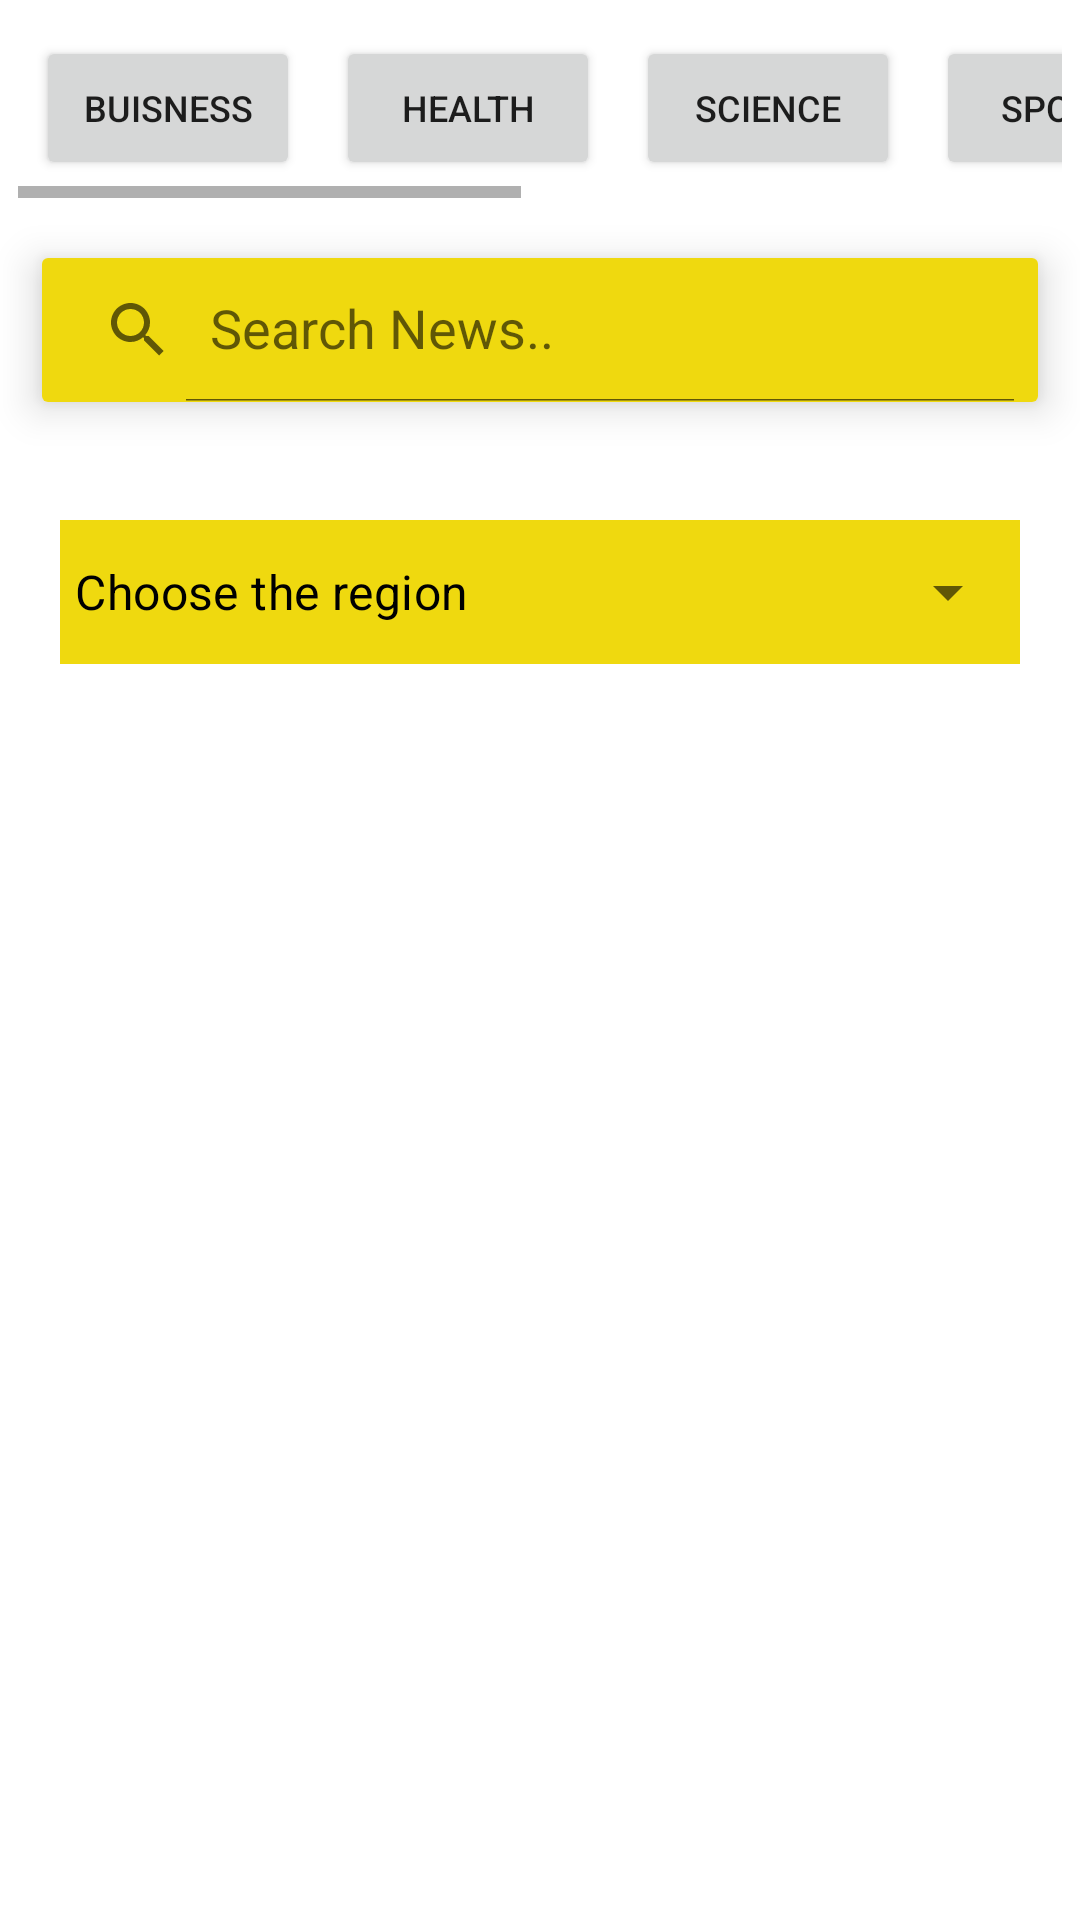

Produce the Android XML layout that renders to this screen, including the resource entries it uses.
<!-- AndroidManifest.xml: application theme Theme.NewsApp -->
<!-- res/layout/activity_main.xml -->
<?xml version="1.0" encoding="utf-8"?>
<LinearLayout xmlns:android="http://schemas.android.com/apk/res/android"
    xmlns:app="http://schemas.android.com/apk/res-auto"
    xmlns:tools="http://schemas.android.com/tools"
    android:layout_width="match_parent"
    android:layout_height="match_parent"
    tools:context=".MainActivity"
    android:background="@color/white"
    android:orientation="vertical">

    <HorizontalScrollView
        android:layout_width="match_parent"
        android:layout_height="wrap_content"
        android:layout_margin="6dp">

        <LinearLayout
            android:layout_width="match_parent"
            android:layout_height="wrap_content"
            android:orientation="horizontal">

            <Button
                android:id="@+id/btn_1"
                android:layout_width="wrap_content"
                android:layout_height="wrap_content"
                android:layout_margin="6dp"
                android:padding="6dp"
                android:text="buisness"
                android:textSize="12sp" />

            <Button
                android:id="@+id/btn_2"
                android:layout_width="wrap_content"
                android:layout_height="wrap_content"
                android:layout_margin="6dp"
                android:padding="6dp"
                android:text="health"
                android:textSize="12sp" />

            <Button
                android:id="@+id/btn_3"
                android:layout_width="wrap_content"
                android:layout_height="wrap_content"
                android:layout_margin="6dp"
                android:padding="6dp"
                android:text="science"
                android:textSize="12sp" />

            <Button
                android:id="@+id/btn_4"
                android:layout_width="wrap_content"
                android:layout_height="wrap_content"
                android:layout_margin="6dp"
                android:padding="6dp"
                android:text="sports"
                android:textSize="12sp" />

            <Button
                android:id="@+id/btn_5"
                android:layout_width="wrap_content"
                android:layout_height="wrap_content"
                android:layout_margin="6dp"
                android:padding="6dp"
                android:text="technology"
                android:textSize="12sp" />

            <Button
                android:id="@+id/btn_6"
                android:layout_width="wrap_content"
                android:layout_height="wrap_content"
                android:layout_margin="6dp"
                android:padding="6dp"
                android:text="entertainment"
                android:textSize="12sp" />
            <Button
                android:id="@+id/btn_7"
                android:layout_width="wrap_content"
                android:layout_height="wrap_content"
                android:layout_margin="6dp"
                android:padding="6dp"
                android:text="general"
                android:textSize="12sp" />


        </LinearLayout>
    </HorizontalScrollView>


        <androidx.cardview.widget.CardView
            android:layout_width="match_parent"
            android:layout_height="wrap_content"
            android:layout_margin="14dp"
            app:cardElevation="8dp">


                <androidx.appcompat.widget.SearchView
                    android:id="@+id/search_view"
                    android:layout_width="match_parent"
                    android:layout_height="match_parent"
                    android:background="#EFD90F"
                    app:defaultQueryHint="Search News.."
                    app:iconifiedByDefault="false">
                </androidx.appcompat.widget.SearchView>



        </androidx.cardview.widget.CardView>

    <com.google.android.material.textfield.TextInputLayout
        style="@style/Widget.MaterialComponents.TextInputLayout.OutlinedBox.Dense.ExposedDropdownMenu"

        android:layout_width="match_parent"
        android:layout_height="wrap_content"
        android:layout_margin="20dp"
        app:layout_constraintLeft_toLeftOf="parent"
        app:layout_constraintRight_toRightOf="parent"
        app:layout_constraintTop_toTopOf="parent">

        <AutoCompleteTextView
            android:id="@+id/autoCompleteTextView"
            android:layout_width="match_parent"
            android:layout_height="48dp"
            android:layout_weight="1"
            android:inputType="none"
            android:text="Choose the region"
            android:textColor="@color/black"
            android:padding="5dp"
            android:background="#EFD90F" />


    </com.google.android.material.textfield.TextInputLayout>

    <androidx.recyclerview.widget.RecyclerView
        android:layout_width="match_parent"
        android:layout_height="match_parent"
        android:id="@+id/recycler_main"
        android:layout_margin="8dp"
        android:background="@color/white"/>

</LinearLayout>
<!-- resources referenced by this layout -->
<resources>
  <style name="Theme.NewsApp" parent="Theme.MaterialComponents.DayNight.NoActionBar">
          
          <item name="colorPrimary">#D7EF50</item>
          <item name="colorPrimaryVariant">#1CE6F8</item>
          <item name="colorOnPrimary">@color/white</item>
          
          <item name="colorSecondary">@color/teal_200</item>
          <item name="colorSecondaryVariant">@color/teal_700</item>
          <item name="colorOnSecondary">@color/black</item>
          
          <item name="android:statusBarColor" tools:targetApi="l">?attr/colorPrimaryVariant</item>
          
      </style>
  <!-- not gathered from this repository: default colours our renderer supplied (Android Studio template values) -->
  <color name="teal_200">#FF03DAC5</color>
  <color name="teal_700">#FF018786</color>
  <color name="black">#FF000000</color>
  <color name="white">#FFFFFFFF</color>
</resources>
